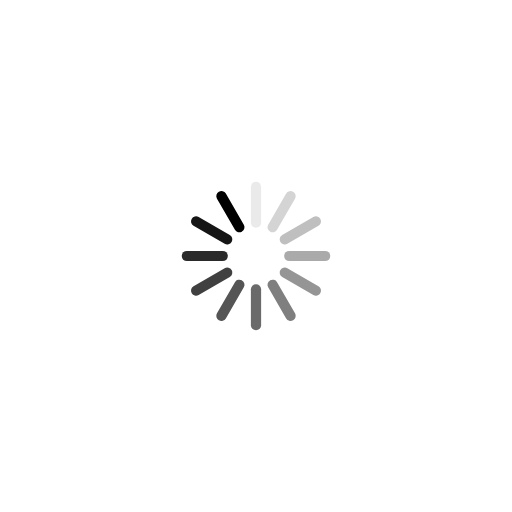
t = 0.00 s
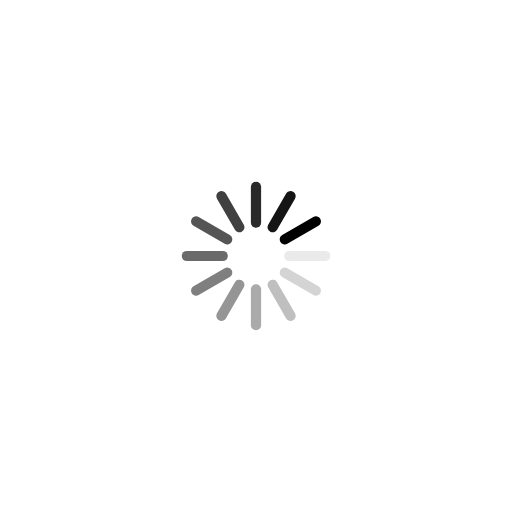
t = 0.25 s
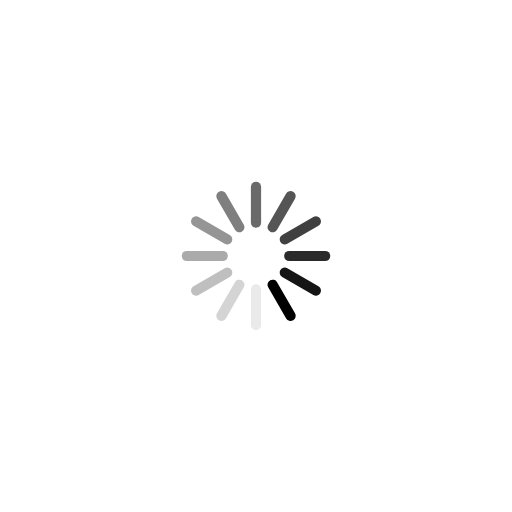
t = 0.50 s
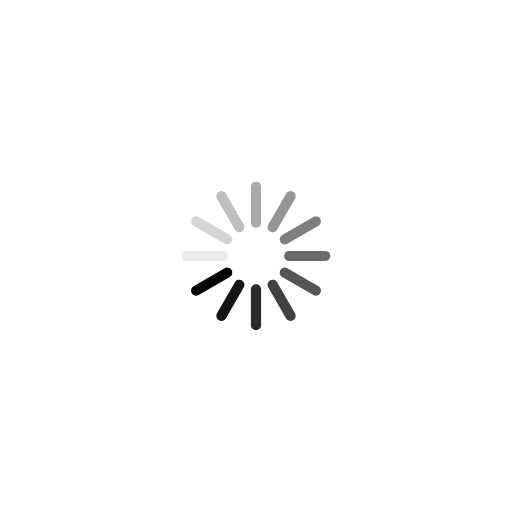
t = 0.75 s

The animated SVG that drew these frames (rendered in a browser with its animation timeline set to each time). Animation: 12 SMIL elements (animate=12); one cycle of 1.00 s, repeats indefinitely.

<?xml version="1.0" encoding="utf-8"?>
<svg xmlns="http://www.w3.org/2000/svg" xmlns:xlink="http://www.w3.org/1999/xlink" style="margin: auto; background: none; display: block; shape-rendering: auto;" width="200px" height="200px" viewBox="0 0 100 100" preserveAspectRatio="xMidYMid">
<g transform="rotate(0 50 50)">
  <rect x="49" y="35.5" rx="0.99" ry="0.99" width="2" height="9" fill="#000000">
    <animate attributeName="opacity" values="1;0" keyTimes="0;1" dur="1s" begin="-0.9166666666666666s" repeatCount="indefinite"></animate>
  </rect>
</g><g transform="rotate(30 50 50)">
  <rect x="49" y="35.5" rx="0.99" ry="0.99" width="2" height="9" fill="#000000">
    <animate attributeName="opacity" values="1;0" keyTimes="0;1" dur="1s" begin="-0.8333333333333334s" repeatCount="indefinite"></animate>
  </rect>
</g><g transform="rotate(60 50 50)">
  <rect x="49" y="35.5" rx="0.99" ry="0.99" width="2" height="9" fill="#000000">
    <animate attributeName="opacity" values="1;0" keyTimes="0;1" dur="1s" begin="-0.75s" repeatCount="indefinite"></animate>
  </rect>
</g><g transform="rotate(90 50 50)">
  <rect x="49" y="35.5" rx="0.99" ry="0.99" width="2" height="9" fill="#000000">
    <animate attributeName="opacity" values="1;0" keyTimes="0;1" dur="1s" begin="-0.6666666666666666s" repeatCount="indefinite"></animate>
  </rect>
</g><g transform="rotate(120 50 50)">
  <rect x="49" y="35.5" rx="0.99" ry="0.99" width="2" height="9" fill="#000000">
    <animate attributeName="opacity" values="1;0" keyTimes="0;1" dur="1s" begin="-0.5833333333333334s" repeatCount="indefinite"></animate>
  </rect>
</g><g transform="rotate(150 50 50)">
  <rect x="49" y="35.5" rx="0.99" ry="0.99" width="2" height="9" fill="#000000">
    <animate attributeName="opacity" values="1;0" keyTimes="0;1" dur="1s" begin="-0.5s" repeatCount="indefinite"></animate>
  </rect>
</g><g transform="rotate(180 50 50)">
  <rect x="49" y="35.5" rx="0.99" ry="0.99" width="2" height="9" fill="#000000">
    <animate attributeName="opacity" values="1;0" keyTimes="0;1" dur="1s" begin="-0.4166666666666667s" repeatCount="indefinite"></animate>
  </rect>
</g><g transform="rotate(210 50 50)">
  <rect x="49" y="35.5" rx="0.99" ry="0.99" width="2" height="9" fill="#000000">
    <animate attributeName="opacity" values="1;0" keyTimes="0;1" dur="1s" begin="-0.3333333333333333s" repeatCount="indefinite"></animate>
  </rect>
</g><g transform="rotate(240 50 50)">
  <rect x="49" y="35.5" rx="0.99" ry="0.99" width="2" height="9" fill="#000000">
    <animate attributeName="opacity" values="1;0" keyTimes="0;1" dur="1s" begin="-0.25s" repeatCount="indefinite"></animate>
  </rect>
</g><g transform="rotate(270 50 50)">
  <rect x="49" y="35.5" rx="0.99" ry="0.99" width="2" height="9" fill="#000000">
    <animate attributeName="opacity" values="1;0" keyTimes="0;1" dur="1s" begin="-0.16666666666666666s" repeatCount="indefinite"></animate>
  </rect>
</g><g transform="rotate(300 50 50)">
  <rect x="49" y="35.5" rx="0.99" ry="0.99" width="2" height="9" fill="#000000">
    <animate attributeName="opacity" values="1;0" keyTimes="0;1" dur="1s" begin="-0.08333333333333333s" repeatCount="indefinite"></animate>
  </rect>
</g><g transform="rotate(330 50 50)">
  <rect x="49" y="35.5" rx="0.99" ry="0.99" width="2" height="9" fill="#000000">
    <animate attributeName="opacity" values="1;0" keyTimes="0;1" dur="1s" begin="0s" repeatCount="indefinite"></animate>
  </rect>
</g>
<!-- [ldio] generated by https://loading.io/ --></svg>
